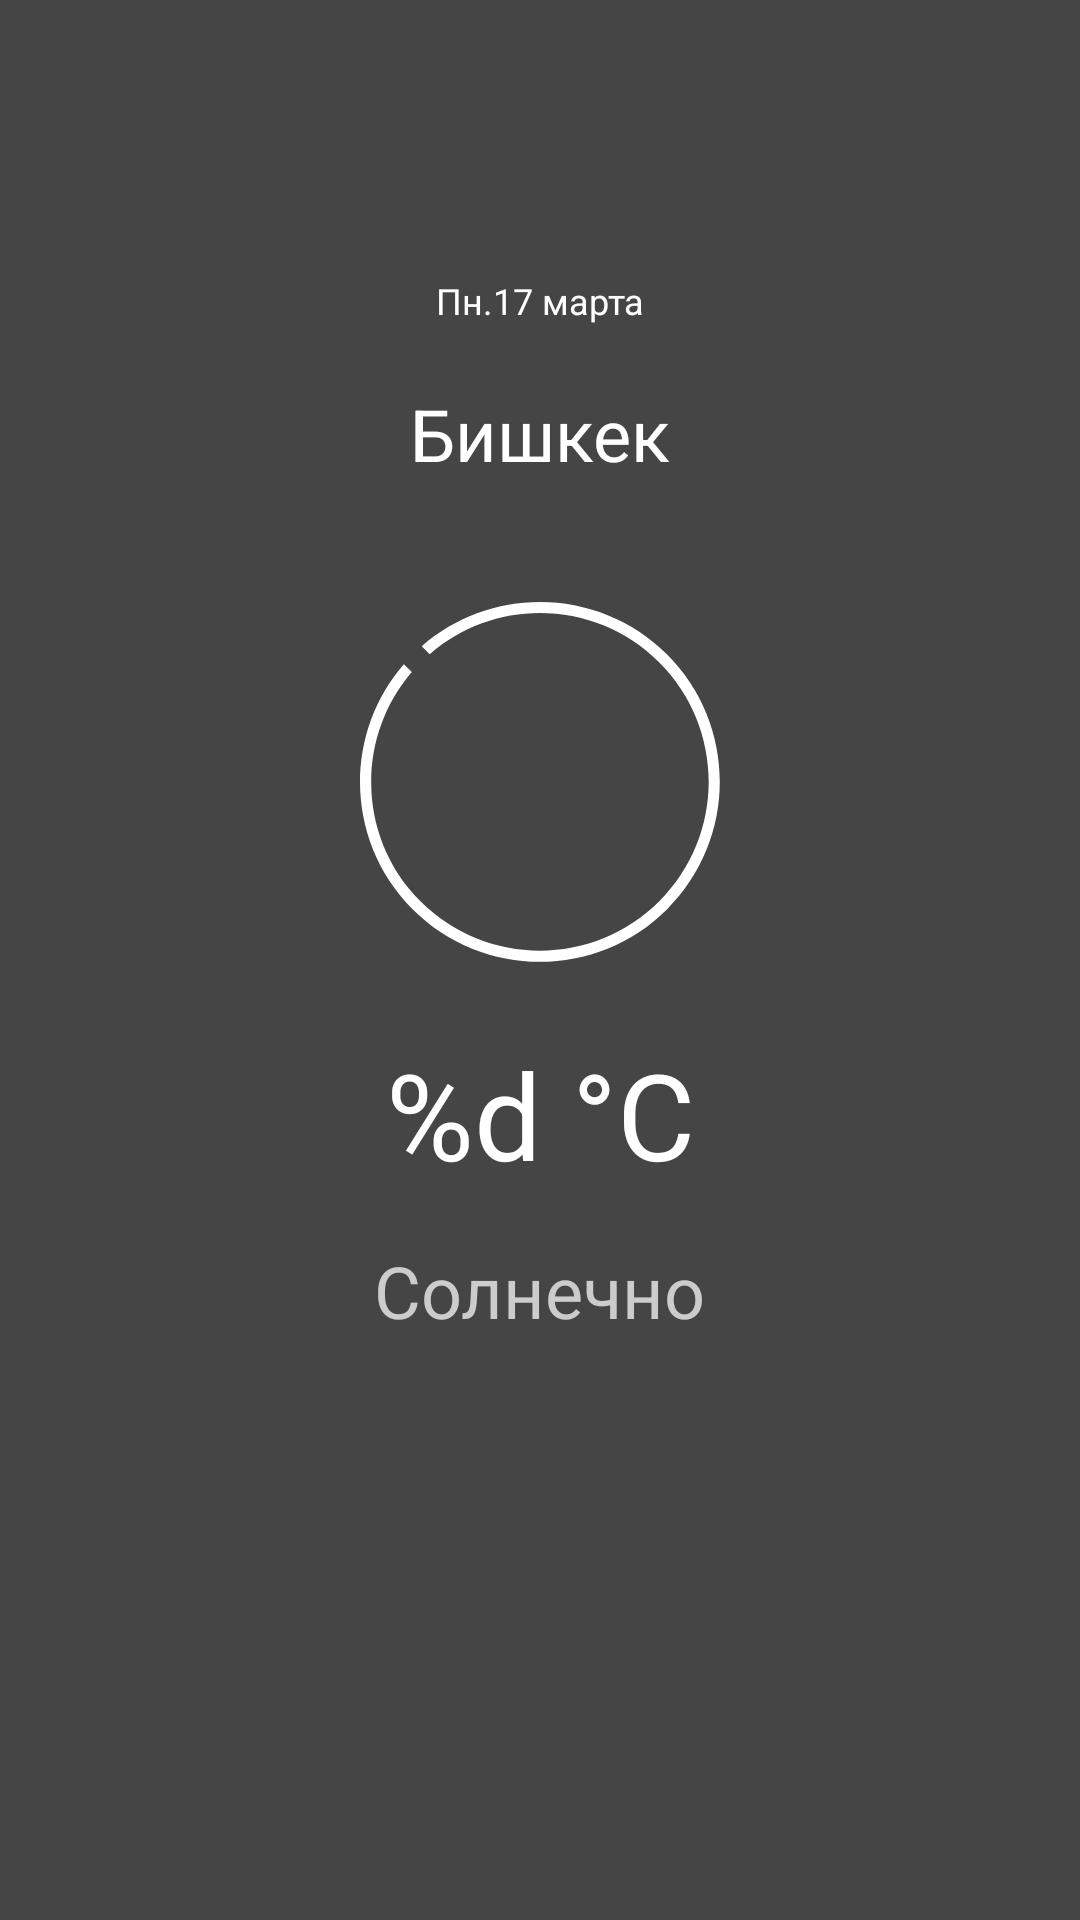

Produce the Android XML layout that renders to this screen, including the resource entries it uses.
<!-- AndroidManifest.xml: application theme AppTheme -->
<!-- res/layout/fragment_main_weather.xml -->
<?xml version="1.0" encoding="utf-8"?>
<androidx.constraintlayout.widget.ConstraintLayout xmlns:android="http://schemas.android.com/apk/res/android"
    xmlns:tools="http://schemas.android.com/tools"
    android:layout_width="match_parent"
    android:layout_height="match_parent"
    xmlns:app="http://schemas.android.com/apk/res-auto"
    tools:context=".fragments.WeatherFragment"
    android:background="@color/background_color">

    <ProgressBar
        android:id="@+id/progress_circular"
        android:layout_width="wrap_content"
        android:layout_height="wrap_content"
        android:indeterminate="true"
        android:visibility="invisible"
        app:layout_constraintTop_toTopOf="parent"
        app:layout_constraintEnd_toEndOf="parent"
        app:layout_constraintStart_toStartOf="parent"
        app:layout_constraintBottom_toBottomOf="parent"/>

    <TextView
        android:id="@+id/txt_date"
        android:layout_width="wrap_content"
        android:layout_height="wrap_content"
        app:layout_constraintTop_toTopOf="parent"
        app:layout_constraintStart_toStartOf="parent"
        app:layout_constraintEnd_toEndOf="parent"
        android:textSize="@dimen/txt_size_small"
        android:layout_marginTop="@dimen/margin_date_txt"
        android:textColor="@color/white"
        android:text="Пн.17 марта"/>
    <TextView
        android:id="@+id/txt_city"
        android:layout_width="wrap_content"
        android:layout_height="wrap_content"
        app:layout_constraintTop_toBottomOf="@id/txt_date"
        app:layout_constraintStart_toStartOf="parent"
        app:layout_constraintEnd_toEndOf="parent"
        android:textSize="@dimen/txt_size_middle"
        android:layout_marginTop="@dimen/margin_city_txt"
        android:textColor="@color/white"
        android:text="Бишкек"/>

    <ImageView
        android:id="@+id/weather_icon"
        android:layout_width="120dp"
        android:layout_height="120dp"
        app:layout_constraintTop_toBottomOf="@id/txt_city"
        app:layout_constraintStart_toStartOf="parent"
        app:layout_constraintEnd_toEndOf="parent"
        android:src="@drawable/ic_moon"
        android:layout_marginTop="@dimen/margin_icon_top"
        />

    <TextView
        android:id="@+id/txt_temp"
        android:layout_width="wrap_content"
        android:layout_height="wrap_content"
        app:layout_constraintTop_toBottomOf="@id/weather_icon"
        app:layout_constraintStart_toStartOf="parent"
        app:layout_constraintEnd_toEndOf="parent"
        android:layout_marginTop="@dimen/margin_txt_temp"
        android:textColor="@color/white"
        android:textSize="@dimen/txt_size_temp"
        android:text="@string/temp"/>

    <TextView
        android:id="@+id/txt_description"
        android:layout_width="wrap_content"
        android:layout_height="wrap_content"
        app:layout_constraintTop_toBottomOf="@id/txt_temp"
        app:layout_constraintStart_toStartOf="parent"
        app:layout_constraintEnd_toEndOf="parent"
        android:layout_marginTop="@dimen/margin_txt_description"
        android:textColor="@color/gray"
        android:textSize="@dimen/txt_size_description"
        android:text="Солнечно"/>

    <androidx.recyclerview.widget.RecyclerView
        android:id="@+id/recyclerView"
        android:layout_width="wrap_content"
        android:layout_height="wrap_content"
        android:orientation="horizontal"
        app:layout_constraintTop_toBottomOf="@id/txt_description"
        app:layout_constraintStart_toStartOf="parent"
        app:layout_constraintEnd_toEndOf="parent"
        android:layout_marginTop="32dp"
        app:layoutManager="androidx.recyclerview.widget.LinearLayoutManager"
        tools:listitem="@layout/item_recycler"
        />



</androidx.constraintlayout.widget.ConstraintLayout>
<!-- res/layout/item_recycler.xml (included above) -->
<?xml version="1.0" encoding="utf-8"?>
<androidx.constraintlayout.widget.ConstraintLayout
    xmlns:android="http://schemas.android.com/apk/res/android"
    android:layout_width="32dp"
    android:layout_height="wrap_content"
    xmlns:app="http://schemas.android.com/apk/res-auto"
    android:background="@color/background_color">
    <TextView
        android:id="@+id/item_temp"
        android:layout_width="wrap_content"
        android:layout_height="wrap_content"
        app:layout_constraintStart_toStartOf="parent"
        app:layout_constraintEnd_toEndOf="parent"
        app:layout_constraintTop_toTopOf="parent"
        android:textSize="@dimen/txt_size_small"
        android:text="12°С"
        android:textColor="@color/gray"/>
    <View
        android:id="@+id/line"
        android:layout_width="match_parent"
        android:layout_height="2dp"
        android:background="@color/gray"
        app:layout_constraintTop_toBottomOf="@id/item_temp"
        app:layout_constraintStart_toStartOf="parent"
        app:layout_constraintEnd_toEndOf="parent"
        android:layout_marginHorizontal="8dp"/>

    <ImageView
        android:id="@+id/item_icon"
        android:layout_width="12dp"
        android:layout_height="12dp"
        app:layout_constraintTop_toBottomOf="@id/line"
        app:layout_constraintStart_toStartOf="parent"
        app:layout_constraintEnd_toEndOf="parent"
        android:src="@drawable/ic_sun"/>


</androidx.constraintlayout.widget.ConstraintLayout>
<!-- resources referenced by this layout -->
<resources>
  <color name="background_color">#454545</color>
  <color name="gray">#CCCCCC</color>
  <color name="white">#FFFFFF</color>
  <dimen name="margin_city_txt">20dp</dimen>
  <dimen name="margin_date_txt">92dp</dimen>
  <dimen name="margin_icon_top">40dp</dimen>
  <dimen name="margin_txt_description">16dp</dimen>
  <dimen name="margin_txt_temp">24dp</dimen>
  <dimen name="txt_size_description">24sp</dimen>
  <dimen name="txt_size_middle">24sp</dimen>
  <dimen name="txt_size_small">12sp</dimen>
  <dimen name="txt_size_temp">40sp</dimen>
  <!-- drawable ic_moon (drawable) -->
  <vector xmlns:android="http://schemas.android.com/apk/res/android"
      android:width="63dp"
      android:height="63dp"
      android:viewportWidth="63"
      android:viewportHeight="63">
    <path
        android:pathData="M53.7532,9.2033C41.9872,-2.5622 23.1632,-3.0411 10.8031,7.733L12.1975,9.1285C17.7241,4.3562 24.5921,1.9372 31.4785,1.9372C39.0466,1.9372 46.6158,4.8167 52.3773,10.5791C63.9003,22.1017 63.9003,40.8512 52.3773,52.3748C40.8531,63.8985 22.104,63.8974 10.5798,52.3748C-0.4021,41.3923 -0.8811,23.869 9.0691,12.2705L7.6714,10.8727C-3.0399,23.2335 -2.5391,42.0082 9.2039,53.7507C15.3453,59.8908 23.4119,62.9614 31.4785,62.9614C39.5451,62.9614 47.6117,59.8908 53.7532,53.7507C66.035,41.4683 66.035,21.4846 53.7532,9.2033Z"
        android:fillColor="#ffffff"/>
  </vector>
  <!-- drawable ic_sun: vector/xml drawable (drawable, 2882 chars, omitted) -->
  <string name="temp">%d °С</string>
  <style name="AppTheme" parent="Theme.AppCompat.DayNight.NoActionBar">
          
          <item name="colorPrimary">@color/gray</item>
          <item name="colorPrimaryDark">@color/dark_gray</item>
          <item name="colorAccent">@color/colorAccent</item>
      </style>
  <color name="colorAccent">#03DAC5</color>
</resources>
